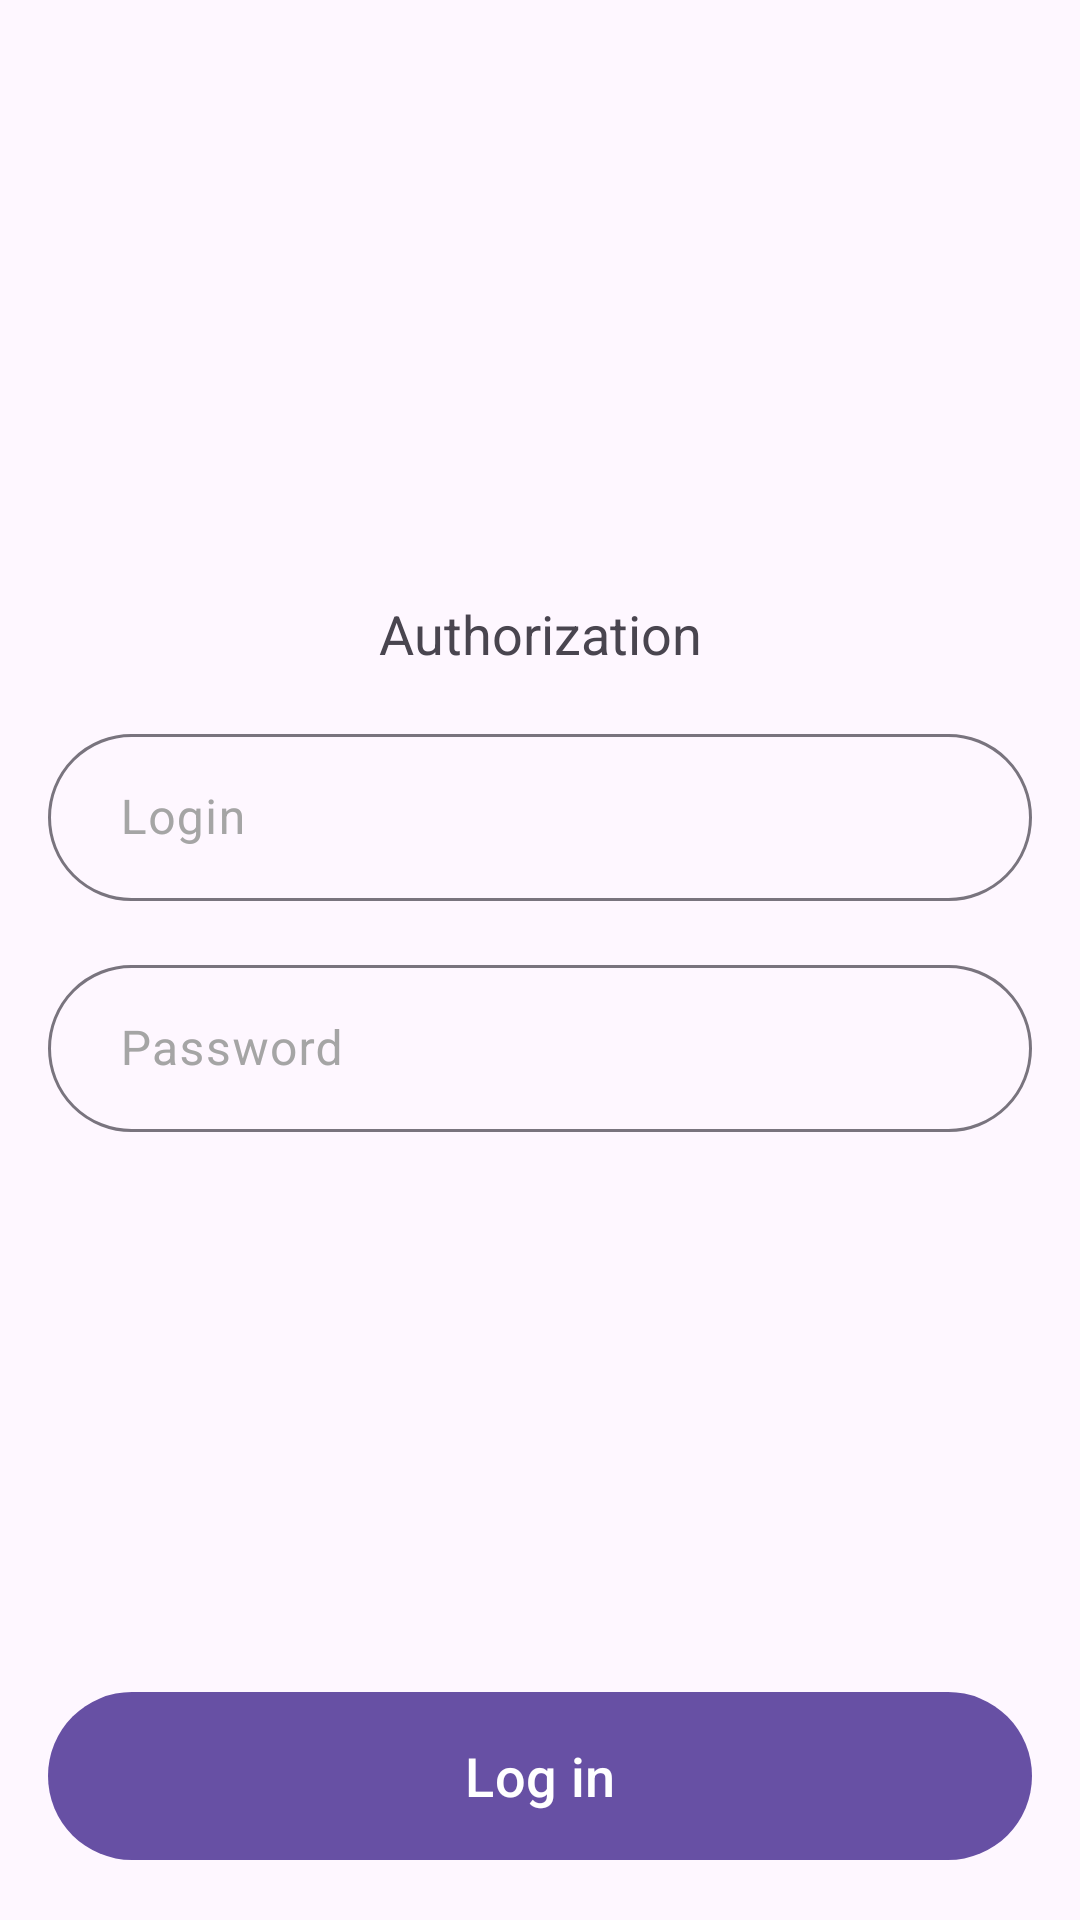

Reconstruct the res/layout file that produces this screen, plus the resources it refers to.
<!-- AndroidManifest.xml: application theme Theme.Paymentstest -->
<!-- res/layout/fragment_login.xml -->
<androidx.constraintlayout.widget.ConstraintLayout
    xmlns:android="http://schemas.android.com/apk/res/android"
    xmlns:app="http://schemas.android.com/apk/res-auto"
    xmlns:tools="http://schemas.android.com/tools"
    android:layout_width="match_parent"
    android:layout_height="match_parent"
    android:padding="@dimen/base_inset"
    tools:context="com.example.payments_test.ui.login.LoginFragment">

    <androidx.constraintlayout.widget.Group
        android:id="@+id/authorization_group"
        android:layout_width="wrap_content"
        android:layout_height="wrap_content"
        app:constraint_referenced_ids="authorization_label,login_layout,password_layout" />

    <TextView
        android:id="@+id/authorization_label"
        android:layout_width="match_parent"
        android:layout_height="wrap_content"
        android:text="@string/authorization_label"
        android:textAlignment="center"
        android:textSize="@dimen/base_text_size"
        app:layout_constraintBottom_toTopOf="@+id/login_layout"
        app:layout_constraintTop_toTopOf="parent"
        app:layout_constraintVertical_chainStyle="packed"
        tools:layout_editor_absoluteX="16dp" />

    <com.google.android.material.textfield.TextInputLayout
        android:id="@+id/login_layout"
        style="@style/ThemeOverlay.Material3.AutoCompleteTextView.OutlinedBox"
        android:layout_width="match_parent"
        android:layout_height="wrap_content"
        android:layout_marginTop="@dimen/base_inset"
        android:hint="@string/login_hint"
        android:textColorHint="@color/text_gray"
        app:layout_constraintBottom_toTopOf="@+id/login_error"
        app:layout_constraintTop_toBottomOf="@+id/authorization_label"
        app:shapeAppearanceOverlay="@style/RoundedSquare"
        tools:layout_editor_absoluteX="16dp">

        <com.google.android.material.textfield.TextInputEditText
            android:id="@+id/login_field"
            android:layout_width="match_parent"
            android:layout_height="wrap_content"
            android:paddingStart="@dimen/input_field_inset"
            android:paddingEnd="@dimen/input_field_inset" />

    </com.google.android.material.textfield.TextInputLayout>

    <TextView
        android:id="@+id/login_error"
        android:layout_width="wrap_content"
        android:layout_height="wrap_content"
        android:layout_marginHorizontal="@dimen/input_field_inset"
        android:text="@string/login_error"
        android:textColor="@color/red"
        android:textSize="@dimen/error_text_size"
        android:visibility="gone"
        app:layout_constraintStart_toStartOf="parent"
        app:layout_constraintTop_toBottomOf="@id/login_layout"
        app:layout_constraintBottom_toTopOf="@id/password_layout"/>

    <com.google.android.material.textfield.TextInputLayout
        android:id="@+id/password_layout"
        style="@style/ThemeOverlay.Material3.AutoCompleteTextView.OutlinedBox"
        android:layout_width="match_parent"
        android:layout_height="wrap_content"
        android:layout_marginTop="@dimen/base_inset"
        android:hint="@string/password_hint"
        android:textColorHint="@color/text_gray"
        app:layout_constraintBottom_toTopOf="@+id/password_error"
        app:layout_constraintTop_toBottomOf="@+id/login_error"
        app:shapeAppearanceOverlay="@style/RoundedSquare"
        tools:layout_editor_absoluteX="16dp">

        <com.google.android.material.textfield.TextInputEditText
            android:id="@+id/password_field"
            android:layout_width="match_parent"
            android:layout_height="wrap_content"
            android:paddingStart="@dimen/input_field_inset"
            android:paddingEnd="@dimen/input_field_inset" />

    </com.google.android.material.textfield.TextInputLayout>

    <TextView
        android:id="@+id/password_error"
        android:layout_width="wrap_content"
        android:layout_height="wrap_content"
        android:layout_marginHorizontal="@dimen/input_field_inset"
        android:text="@string/password_error"
        android:textColor="@color/red"
        android:textSize="@dimen/error_text_size"
        android:visibility="gone"
        app:layout_constraintStart_toStartOf="parent"
        app:layout_constraintTop_toBottomOf="@id/password_layout"
        app:layout_constraintBottom_toTopOf="@+id/log_in_button"/>

    <ProgressBar
        android:id="@+id/progress"
        android:layout_width="wrap_content"
        android:layout_height="wrap_content"
        android:layout_gravity="center"
        android:visibility="gone"
        app:layout_constraintBottom_toTopOf="@id/log_in_button"
        app:layout_constraintEnd_toEndOf="parent"
        app:layout_constraintStart_toStartOf="parent"
        app:layout_constraintTop_toBottomOf="@id/password_layout"
        tools:visibility="visible" />

    <com.google.android.material.button.MaterialButton
        android:id="@+id/log_in_button"
        android:layout_width="match_parent"
        android:layout_height="@dimen/button_height"
        android:text="@string/log_in"
        android:textSize="@dimen/base_text_size"
        app:layout_constraintBottom_toBottomOf="parent" />

</androidx.constraintlayout.widget.ConstraintLayout>
<!-- resources referenced by this layout -->
<resources>
  <color name="red">#FF0000</color>
  <color name="text_gray">#A5A5A5</color>
  <dimen name="base_inset">16dp</dimen>
  <dimen name="base_text_size">18sp</dimen>
  <dimen name="button_height">64dp</dimen>
  <dimen name="error_text_size">12sp</dimen>
  <dimen name="input_field_inset">24dp</dimen>
  <string name="authorization_label">Authorization</string>
  <string name="log_in">Log in</string>
  <string name="login_error">Login can\'t be blank or empty</string>
  <string name="login_hint">Login</string>
  <string name="password_error">Password can\'t be blank or empty</string>
  <string name="password_hint">Password</string>
  <style name="RoundedSquare">
          <item name="cornerSize">@dimen/base_corner_size</item>
      </style>
  <style name="Theme.Paymentstest" parent="Base.Theme.Paymentstest" />
  <dimen name="base_corner_size">32dp</dimen>
  <style name="Base.Theme.Paymentstest" parent="Theme.Material3.DayNight.NoActionBar">
          
          
      </style>
</resources>
